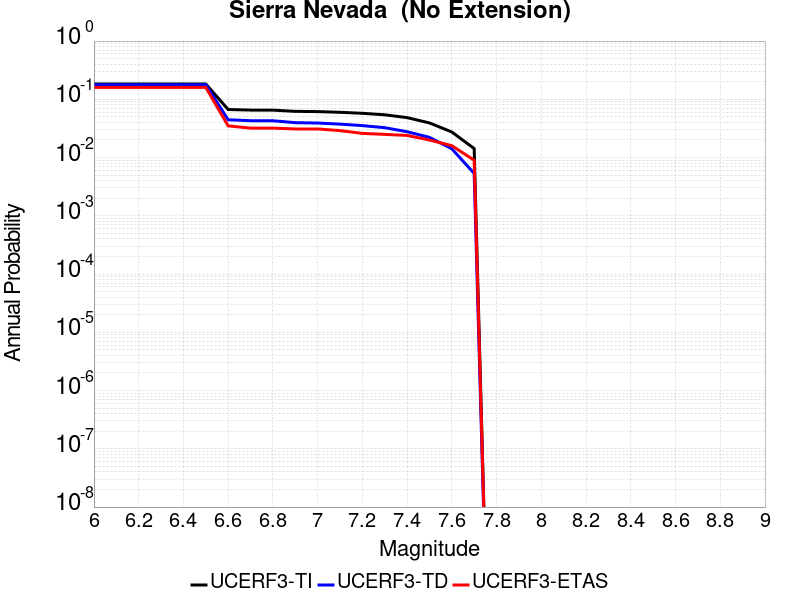

The table this chart was drawn from, first rows:
Magnitude, UCERF3-TI Prob, UCERF3-TD Prob, UCERF3-ETAS Prob
6.0, 0.1835, 0.1778, 0.16
6.1, 0.1835, 0.1778, 0.16
6.2, 0.1835, 0.1778, 0.16
6.3, 0.1835, 0.1778, 0.16
6.4, 0.1835, 0.1778, 0.16
6.5, 0.1835, 0.1778, 0.16
6.6, 0.06687, 0.04456, 0.035
6.7, 0.06534, 0.04295, 0.032
6.8, 0.06523, 0.04286, 0.032
6.9, 0.06212, 0.03972, 0.031
7.0, 0.06153, 0.03914, 0.031
7.1, 0.05984, 0.03749, 0.029
7.2, 0.05756, 0.03535, 0.026
7.3, 0.05426, 0.03257, 0.025
7.4, 0.04848, 0.02779, 0.024
7.5, 0.03931, 0.02222, 0.02
7.6, 0.02748, 0.01416, 0.016
7.7, 0.01427, 0.005336, 0.009
